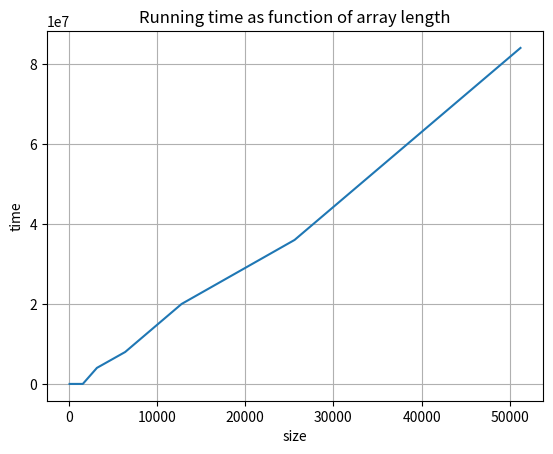
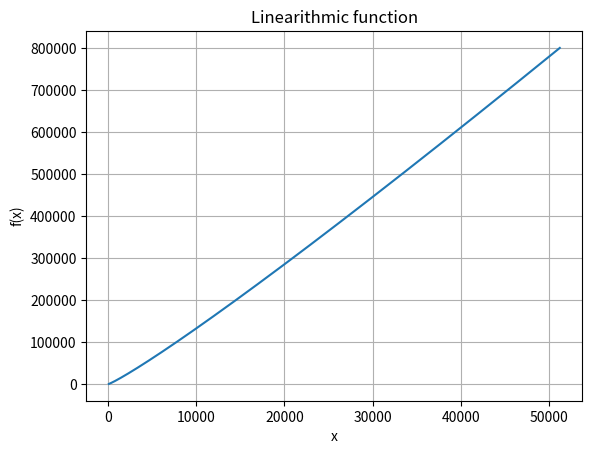

Write the Python code that produced these figures, in order.
#!/usr/bin/env python
# coding: utf-8

# # Mergesort
# 
# In the chapter Order and sorting we saw some algorithms for sorting arrays (selection  sort, insertion sort, bubble sort) that we said we would be *discard* given that they did not work well for large arrays. You were encouraged to test Python's sorting algorithm, selection sort and insertion sort to experience how long it could take for large arrays. You were also encouraged in the section Measuring and estimating execution time to plot the execution time of the programs. 
# 
# Now we will discuss the algorithm that lies behind Python's own sortin algorithm: Mergesort.  When we are done you will see that the algorithm is *almost* linear (linearithmic or $n \, $log$ \,n$). And this is amazing: you can sort an array almost as fast as you can fill it with elements! Tim Roughgarden calls this a *for-free primitive*: a component you can use in algorithms that need sorted arrays in order to work. 
# 
# 
# Recall the three steps of Divide & Conquer:
# 
#  1) *Divide* the input into smaller parts to get subproblems
#  
#  2) *Conquer* the subproblems  recursively.
#   
#  3) *Combine* the solutions to the subproblems into a solution for the original problem.
#  
# and try the more immediate way of dividing the input. 
# 
# What *is* the input? The problem we are trying to solve is *sorting an array*, so the input is the array to be sorted. We do step 1) in constant time: divide the input into two halves: we just need to pick the middle index!
# 
# Given this, do step 2) that is given: sort each of the two halves recursively!
# 
# And now to step 3). I hope you have already realized that we cannot just put the two sorted halves together! Here is an example of two halves that are sorted but that together do not form a sorted array:
# 
# ```Python
# [1,3,5,2,4,6]
# ```
# 
# So, say you have the two sorted halves ```[1,3,5]``` and ```[2,4,6]```, can we think of an efficient way of combining them into a solution to sorting an array with all these elements? Well yes, if you have an extra array where to put the elements: then you can go from left to right in both halves and pick the smallest element, whether from the first half or from the second one. This idea is called *merging* the two halves. 
# 
# Here is a program, ```book_merge``` that implements this idea. We follow the book closely (Section 1.4.5) and write it in a way that takes two arrays as arguments and produces an array as result. The program has some more detail than the figure in Section 1.4.5. To understand it you have to read the last paragraph of the section where it says that you have to take care of the cases where the traversal of C or D *falls off the end*. 
# 
# The important thing for the algorithm to work is that the two input arrays are themselves sorted.
# 
# Later on we will see how to adapt it in order to sort *in place* (modifying the array).

# In[1]:


def book_merge(c, d):
    b = [None] * (len(c) + len(d))
    
    i = 0 # i is the index for c
    j = 0 # j is the index for d
    
    for k in range(len(b)): # k is the index for b
        
        if i == len(c): # fell off the end of c: just copy the elements in d
            b[k] = d[j]
            j += 1
            
        elif j == len(d): # fell off the end of d: just copy the elements of c
            b[k] = c[i]
            i += 1
            
        elif c[i] < d[j]: # still inside both c and d!
            b[k] = c[i]
            i += 1
            
        else: 
            b[k] = d[j]
            j += 1
            
    return b


# In[2]:


book_merge([1,3,5], [2,4,6])


# ## Quiz
# 
# What is the asymptotic running time of the code for ```book_merge```?
# 
# 1) $O(1)$
#     
# 2) $O($log$ \, n)$
#     
# 3) $O(n)$
#     
# 4) $O(n^2)$
#     

# So, back to the Divide & Conquer idea:
# 
# Given an array ```a```, to sort ```a```
# 
# 1) split it into two halves, 
# 
# 2) recursively sort each of the halves,
# 
# 3) merge the two sorted halves
# 
# In order to do everything *in place* we will use indices to mark the different parts of the array and we will create an auxiliary array to support merging. We use an auxiliary function to use all these arguments. We follow the convention in Python of using names that start with underscore for auxiliary functions. And remember, we want to reorder the elements of ```a```, we do not want to return a sorted array.
# 
# The Divide & Conquer algorithm is implemented in the auxiliary function ```_sort```. 
# 
# Observe that also ```merge``` works with indices to mark the parts it works with. And that it does not return a sorted array, instead it updates ```a```.

# In[3]:


def mergesort(a):
    n = len(a)
    aux = [None] * n
    _sort(a, 0, n, aux)
    
def _sort(a, lo, hi, aux):
    n = hi - lo
    if n <= 1: # base case: nothing left to do
        return
    # To the meat of the algorithm. Notice the two recursive calls.
    mid = (lo + hi) // 2 # Step 1) in D&C
    _sort(a, lo, mid, aux) # Step 2) in D&C
    _sort(a, mid, hi, aux) # Step 2) in D&C
    _merge(a, lo, mid, hi, aux) # Step 3) in D&C
    
    
def _merge(a, lo, mid, hi, aux):
    n = hi - lo
    i = lo
    j = mid
    # use aux[0:n] to merge the two parts a[lo:mid] and a[mid:hi]
    for k in range(n):
        if i == mid:
            aux[k] = a[j]
            j += 1
        elif j == hi:
            aux[k] = a[i]
            i += 1
        elif a[j] < a[i]:
            aux[k] = a[j]
            j += 1
        else:
            aux[k] = a[i]
            i += 1
    # update a with the merged parts
    a[lo:hi] = aux[0:n]


# In[4]:


a = [5,3,1,6,4,2]
mergesort(a)
a


# ## Testing and exploring execution time
# 
# In order to do an asymptotic analysis you need to read on the Master method. This is Chapter 4 in Part 1 of  [Algorithms Illuminated](http://algorithmsilluminated.org).
# 
# In this lecture notes we will use the fact that we have the program and plot execution time versus size of input. 
# 
# We use functions we already used before so we do not explain them.

# In[5]:


import random
import time
import matplotlib.pyplot as plt
import math


# In[6]:


def random_number_list(lower,upper,short,long):
    length = random.randrange(short,long)
    return [random.randrange(lower,upper) for i in range(length)]

def test_sorting_program_once(p, a):
    b = sorted(a)
    p(a)
    if b != a: print('expected', b, 'but found', a)
    return a == b

def test_sorting_program(p, times):
    for i in range(times):
        if not test_sorting_program_once(p, random_number_list(-10,10,0,1000)):
            return False
    return True
    


# In[7]:


# sort 100 random arrays using mergesort and check whether it is sorted using Python's sort.
test_sorting_program(mergesort, 100)


# In[8]:


# generate running time data
def running_time_data(start_size, p, step, times):
    n = start_size
    results = ([0] * times, [0] * times)
    for i in range(times):
        a = list(range(n))
        random.shuffle(a)
        start = time.process_time_ns() 
        p(a)
        (results[0][i],results[1][i]) = (n, time.process_time_ns() - start)
        n *= step
    return results


# In[9]:


# the sizes and execution times for 10 random arrays of lengths 100, 200, 400, ..., 51200.
(size,t) = running_time_data(100,mergesort,2,10)

# Prepare the tool:
_,ax = plt.subplots()

# Plot the points for time as function of size:
ax.plot(size, t)

# Decorate the graph:
ax.set(xlabel='size', ylabel='time',
       title='Running time as function of array length')

# Add a grid:
ax.grid()

# Display:
plt.show()


# This looks almost linear. We cannot say much with this simple experiment. You will do a better experiment in the first assignment, Laboration 1. In Laboration 1 you will see yet another sorting algorithm also designed using Divide & Conquer. The algorithm is *quicksort* and has a more complicated step 1) but a very simple step 3): do nothing! Step 1) is called *partition* and it just moves to the left all elements smaller than a selected element in the array (called the pivot) and to the right all elements larger than the pivot. This can be done in linear time. 
# 
# If you read the book and / or apply the Master method yourself you will find out that the asymptotic time is $n \, $log$ \, n$.  So, lets plot this function:
# 

# In[10]:


# The x values:
x  = range(100, 51200)

# The y values for the linearithmic function x * log_2(x)
fx = [i * math.log2(i) for i in x]


# Prepare the tool:
_,ax = plt.subplots()

# Plot the points for fx:
ax.plot(x, fx)



# Decorate the graph:
ax.set(xlabel='x', ylabel='f(x)',
       title='Linearithmic function')

# Add a grid:
ax.grid()

# Display:
plt.show()


# The values in the y-axis are in another range, but the  curves are very similar!
# 
# ### Notice
# 
# An asymptotic behaviour of $n \, $log$ \, n$ is what in the book is called a *for free primitive*: you can use it in your algorithms, it will not spoil them. 
# 
# One way of seeing this is that just filling in the array is already linear! And $n \, $log$ \, n$ is *almost linear*: asymptotically $$log$ \, n$ is almost a constant!
#  
# And now think: mergesort can sort an array as fast as filling in the array!
